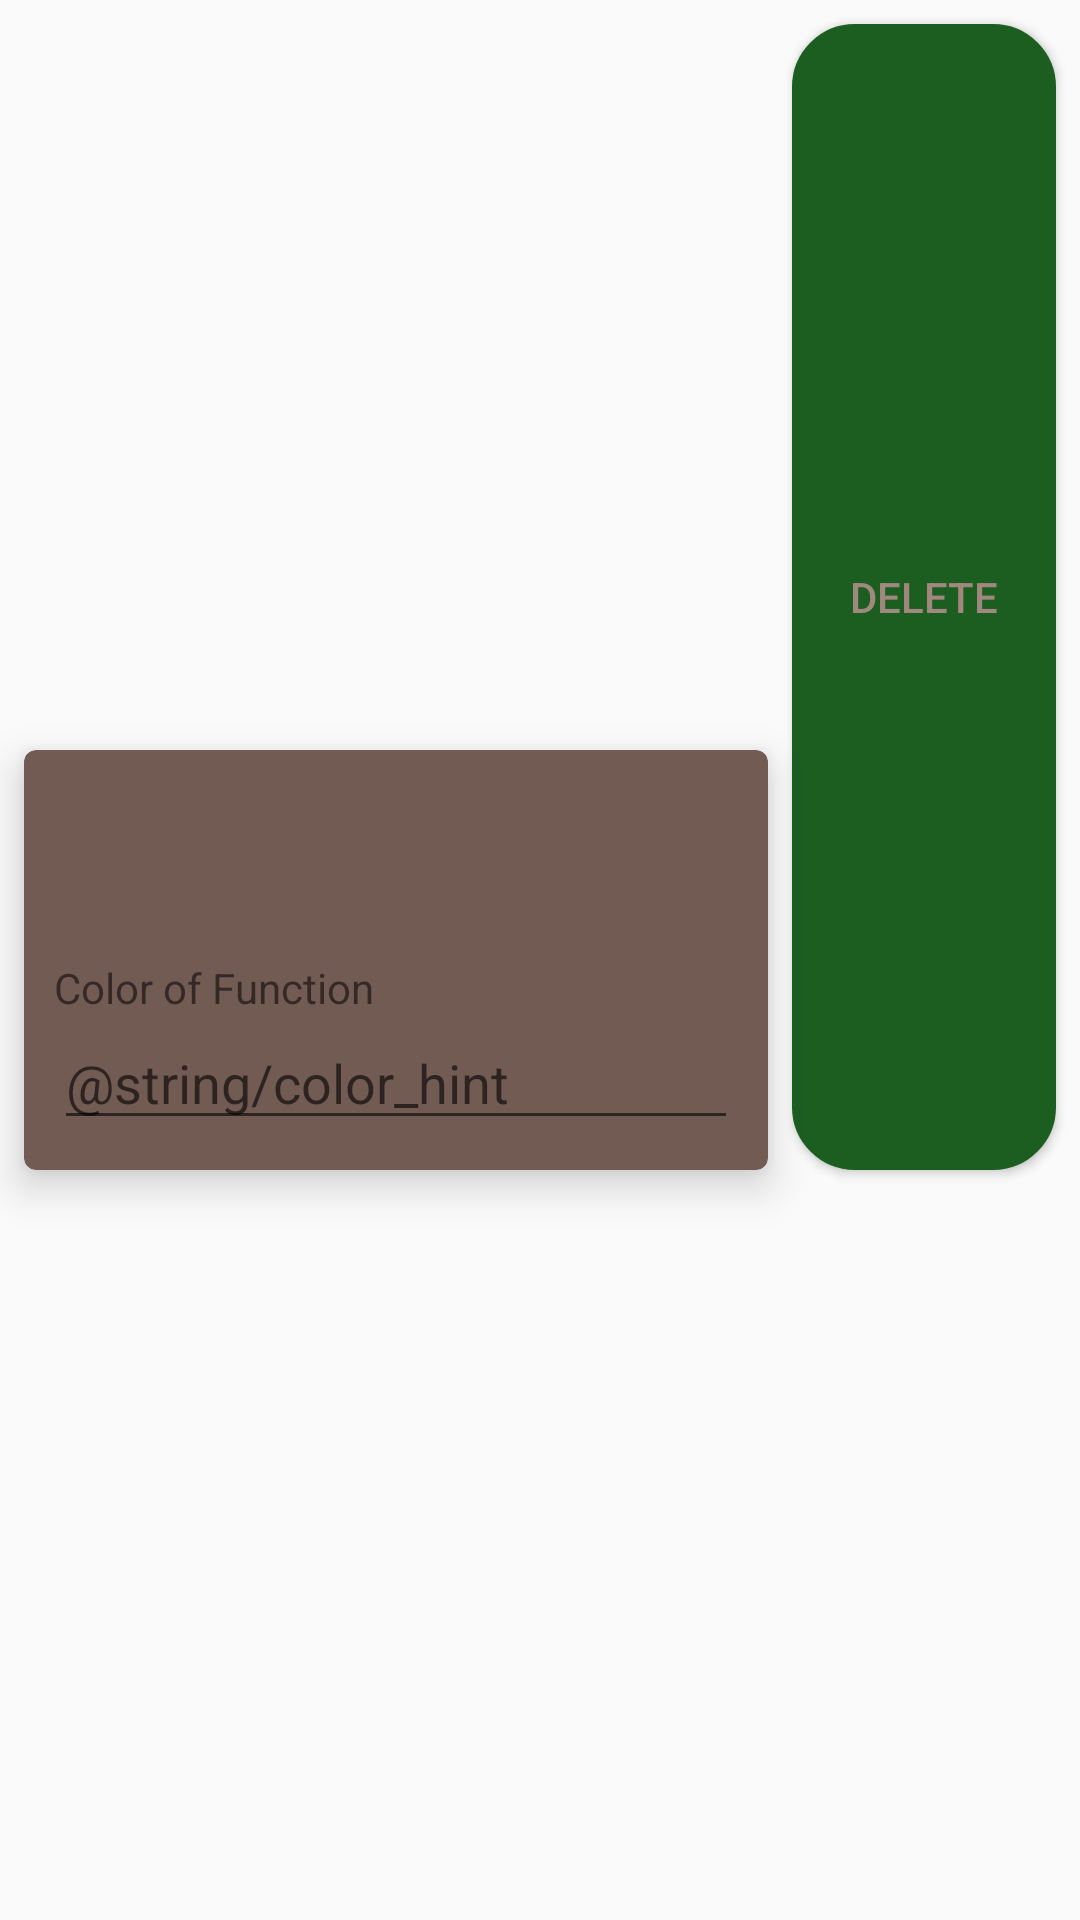

This screen was rendered from an Android layout file. Write that file and the resources it references.
<!-- AndroidManifest.xml: application theme AppTheme -->
<!-- res/layout/rv_functions_chart_creator.xml -->
<?xml version="1.0" encoding="utf-8"?>
<android.support.constraint.ConstraintLayout xmlns:android="http://schemas.android.com/apk/res/android"
                                             xmlns:app="http://schemas.android.com/apk/res-auto"
                                             xmlns:tools="http://schemas.android.com/tools"
                                             android:layout_width="match_parent"
                                             android:layout_height="wrap_content">

    <android.support.v7.widget.CardView
            android:layout_width="0dp"
            android:layout_height="wrap_content"
            app:layout_constraintTop_toTopOf="parent" app:layout_constraintStart_toStartOf="parent"
            android:layout_marginStart="8dp" android:layout_marginEnd="8dp"
            app:layout_constraintEnd_toStartOf="@id/btnDeleteFunc" app:cardElevation="8dp" app:cardCornerRadius="4dp"
            android:background="@color/colorPrimaryLight"
            app:contentPadding="10dp" app:cardBackgroundColor="@color/colorPrimaryDark" android:id="@+id/cardView"
            android:layout_marginTop="8dp" app:layout_constraintBottom_toBottomOf="parent"
            android:layout_marginBottom="8dp">
        <LinearLayout
                android:orientation="vertical"
                android:layout_width="match_parent"
                android:layout_height="match_parent">
            <TextView
                    android:text=""
                    android:layout_width="match_parent"
                    android:layout_height="wrap_content" android:id="@+id/tvFunctionName" android:textSize="16sp"
                    android:textColor="@color/colorPrimaryLight"/>
            <TextView
                    android:text=""
                    android:layout_width="match_parent"
                    android:layout_height="wrap_content" android:id="@+id/tvFunctionBody"
                    android:textColor="@color/colorPrimaryLight"/>
            <TextView
                    android:layout_width="match_parent"
                    android:layout_height="wrap_content" android:id="@+id/tvBoundaries"
                    android:textColor="@color/colorPrimaryLight"/>
            <TextView
                    android:text="Color of Function"
                    android:layout_width="match_parent"
                    android:layout_height="wrap_content" android:id="@+id/tvColor"/>

            <EditText
                    android:id="@+id/etColor"
                    android:layout_width="match_parent"
                    android:layout_height="match_parent"
                    android:hint="@string/color_hint"
                    android:textColor="@color/colorAccent" />
        </LinearLayout>
    </android.support.v7.widget.CardView>
    <Button
            android:text="Delete"
            android:background="@drawable/rounded_button"
            android:textColor="@color/colorPrimary"
            android:layout_width="wrap_content"
            android:layout_height="0dp"
            android:id="@+id/btnDeleteFunc" app:layout_constraintEnd_toEndOf="parent" android:layout_marginEnd="8dp"
            android:layout_marginTop="8dp" app:layout_constraintTop_toTopOf="parent"
            app:layout_constraintBottom_toBottomOf="@+id/cardView" android:visibility="visible"/>
</android.support.constraint.ConstraintLayout>
<!-- resources referenced by this layout -->
<resources>
  <color name="colorAccent">#1b5e20</color>
  <color name="colorPrimary">#a1887f</color>
  <color name="colorPrimaryDark">#725b53</color>
  <color name="colorPrimaryLight">#d3b8ae</color>
  <!-- drawable rounded_button (drawable) -->
  <?xml version="1.0" encoding="utf-8"?>
  <shape xmlns:android="http://schemas.android.com/apk/res/android" android:shape="rectangle" >
      <corners
              android:radius="20dp"
      />
      <solid
              android:color="@color/colorAccent"
      />
      <padding
              android:left="0dp"
              android:top="0dp"
              android:right="0dp"
              android:bottom="0dp"
      />
  
      <stroke
              android:width="2dp"
              android:color="@color/colorAccent"
      />
  </shape>
  <string name="color_hint">Wprowadź dowolny kolor</string>
  <style name="AppTheme" parent="Theme.AppCompat.Light.DarkActionBar">
          
          <item name="colorPrimary">@color/colorPrimary</item>
          <item name="colorPrimaryDark">@color/colorPrimaryDark</item>
          <item name="colorAccent">@color/colorAccent</item>
      </style>
</resources>
